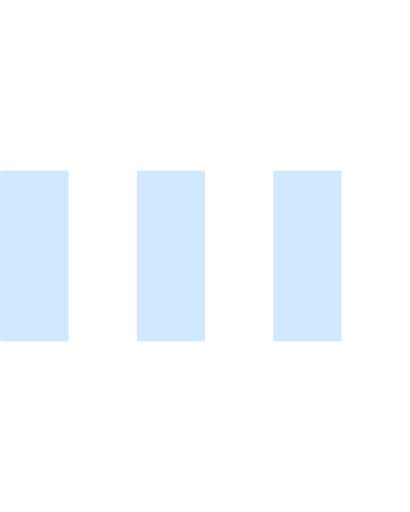
t = 0.00 s
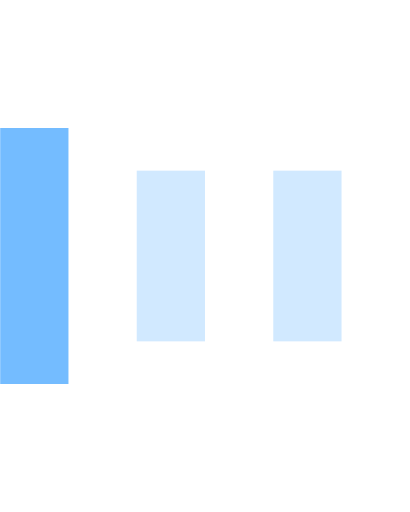
t = 0.15 s
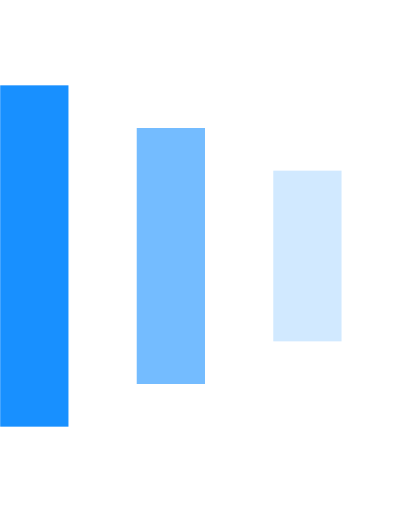
t = 0.30 s
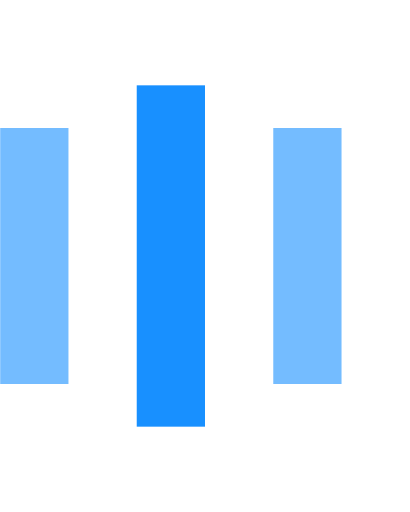
t = 0.45 s
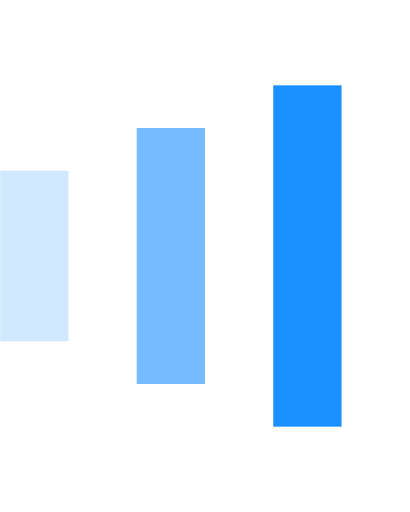
t = 0.60 s
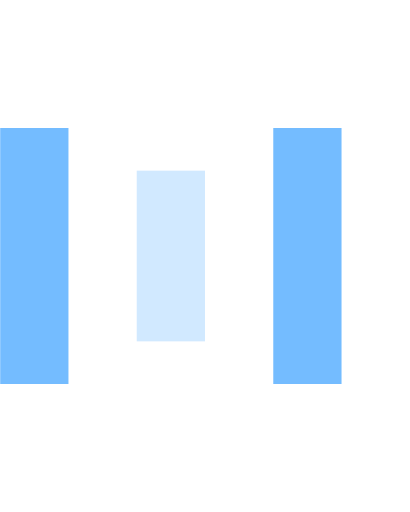
t = 0.75 s

The animated SVG that drew these frames (rendered in a browser with its animation timeline set to each time). Animation: 9 SMIL elements (animate=9); one cycle of 0.90 s, repeats indefinitely.

<svg
  version="1.1"
  xmlns="http://www.w3.org/2000/svg"
  x="0px"
  y="0px"
  width="24px"
  height="30px"
  viewBox="0 0 24 30"
  enable-background="new 0 0 50 50"
>
  <rect x="0" y="10" width="4" height="10" fill="#1890ff" opacity="0.2">
    <animate
      attributeName="opacity"
      attributeType="XML"
      values="0.2; 1; .2"
      begin="0s"
      dur="0.6s"
      repeatCount="indefinite"
    />
    <animate
      attributeName="height"
      attributeType="XML"
      values="10; 20; 10"
      begin="0s"
      dur="0.6s"
      repeatCount="indefinite"
    />
    <animate
      attributeName="y"
      attributeType="XML"
      values="10; 5; 10"
      begin="0s"
      dur="0.6s"
      repeatCount="indefinite"
    />
  </rect>
  <rect x="8" y="10" width="4" height="10" fill="#1890ff" opacity="0.2">
    <animate
      attributeName="opacity"
      attributeType="XML"
      values="0.2; 1; .2"
      begin="0.15s"
      dur="0.6s"
      repeatCount="indefinite"
    />
    <animate
      attributeName="height"
      attributeType="XML"
      values="10; 20; 10"
      begin="0.15s"
      dur="0.6s"
      repeatCount="indefinite"
    />
    <animate
      attributeName="y"
      attributeType="XML"
      values="10; 5; 10"
      begin="0.15s"
      dur="0.6s"
      repeatCount="indefinite"
    />
  </rect>
  <rect x="16" y="10" width="4" height="10" fill="#1890ff" opacity="0.2">
    <animate
      attributeName="opacity"
      attributeType="XML"
      values="0.2; 1; .2"
      begin="0.3s"
      dur="0.6s"
      repeatCount="indefinite"
    />
    <animate
      attributeName="height"
      attributeType="XML"
      values="10; 20; 10"
      begin="0.3s"
      dur="0.6s"
      repeatCount="indefinite"
    />
    <animate
      attributeName="y"
      attributeType="XML"
      values="10; 5; 10"
      begin="0.3s"
      dur="0.6s"
      repeatCount="indefinite"
    />
  </rect>
</svg>